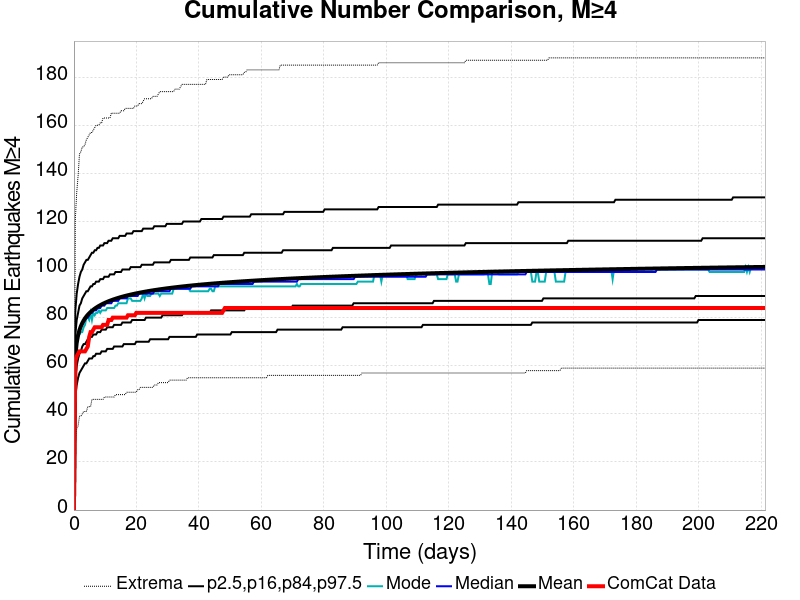

The table this chart was drawn from, first rows:
Time (days), ComCat Data, Simulation Mean, Simulation Median, Simulation Mode, Simulation Minimum, Simulation Maximum, 2.5 %-ile, 16 %-ile, 84 %-ile, 97.5 %-ile
0.0, 0.0, 0.0, 0.0, 0.0, 0.0, 0.0, 0.0, 0.0, 0.0, 0.0
0.4432, 62.0, 63.91, 63.0, 62.0, 29.0, 121.0, 47.0, 55.0, 73.0, 83.0
0.8865, 64.0, 69.59, 69.0, 68.0, 34.0, 132.0, 52.0, 60.0, 79.0, 90.0
1.33, 65.0, 72.73, 72.0, 73.0, 35.0, 139.0, 55.0, 63.0, 82.0, 94.0
1.773, 66.0, 74.87, 74.0, 73.0, 39.0, 148.0, 57.0, 65.0, 85.0, 97.0
2.216, 66.0, 76.47, 76.0, 74.0, 39.0, 149.0, 58.0, 66.0, 86.0, 99.0
2.659, 66.0, 77.76, 77.0, 74.0, 40.0, 151.0, 59.0, 68.0, 88.0, 100.0
3.103, 66.0, 78.82, 78.0, 76.0, 41.0, 151.0, 60.0, 69.0, 89.0, 102.0
3.546, 66.0, 79.72, 79.0, 77.0, 41.0, 152.0, 61.0, 69.0, 90.0, 103.0
3.989, 67.0, 80.5, 80.0, 80.0, 41.0, 154.0, 61.0, 70.0, 91.0, 104.0
4.432, 68.0, 81.19, 80.0, 80.0, 43.0, 155.0, 62.0, 71.0, 91.0, 104.0
4.876, 72.0, 81.8, 81.0, 79.0, 43.0, 156.0, 63.0, 71.0, 92.0, 105.0
5.319, 74.0, 82.35, 82.0, 82.0, 43.0, 157.0, 63.0, 72.0, 93.0, 106.0
5.762, 74.0, 82.86, 82.0, 79.0, 46.0, 157.0, 63.0, 72.0, 93.0, 107.0
6.205, 75.0, 83.32, 83.0, 82.0, 46.0, 158.0, 64.0, 73.0, 94.0, 107.0
6.649, 76.0, 83.75, 83.0, 81.0, 46.0, 159.0, 64.0, 73.0, 94.0, 108.0
7.092, 76.0, 84.14, 83.0, 82.0, 46.0, 160.0, 65.0, 73.0, 95.0, 108.0
7.535, 76.0, 84.52, 84.0, 82.0, 46.0, 160.0, 65.0, 74.0, 95.0, 109.0
7.978, 76.0, 84.86, 84.0, 83.0, 46.0, 160.0, 65.0, 74.0, 95.0, 109.0
8.422, 76.0, 85.19, 84.0, 82.0, 46.0, 161.0, 65.0, 74.0, 96.0, 110.0
8.865, 76.0, 85.49, 85.0, 83.0, 46.0, 161.0, 66.0, 75.0, 96.0, 110.0
9.308, 77.0, 85.79, 85.0, 83.0, 46.0, 163.0, 66.0, 75.0, 96.0, 110.0
9.751, 77.0, 86.06, 85.0, 83.0, 47.0, 163.0, 66.0, 75.0, 97.0, 111.0
10.19, 77.0, 86.33, 86.0, 83.0, 47.0, 163.0, 66.0, 75.0, 97.0, 111.0
10.64, 77.0, 86.57, 86.0, 84.0, 47.0, 163.0, 67.0, 76.0, 97.0, 111.0
11.08, 79.0, 86.82, 86.0, 84.0, 47.0, 163.0, 67.0, 76.0, 97.0, 112.0
11.52, 79.0, 87.04, 86.0, 84.0, 47.0, 163.0, 67.0, 76.0, 98.0, 112.0
11.97, 79.0, 87.26, 86.0, 84.0, 47.0, 165.0, 67.0, 76.0, 98.0, 112.0
12.41, 80.0, 87.46, 87.0, 84.0, 47.0, 165.0, 67.0, 76.0, 98.0, 113.0
12.85, 80.0, 87.66, 87.0, 84.0, 47.0, 165.0, 68.0, 77.0, 98.0, 113.0
13.3, 80.0, 87.86, 87.0, 85.0, 48.0, 165.0, 68.0, 77.0, 99.0, 113.0
13.74, 80.0, 88.04, 87.0, 85.0, 48.0, 165.0, 68.0, 77.0, 99.0, 113.0
14.18, 80.0, 88.22, 87.0, 86.0, 48.0, 165.0, 68.0, 77.0, 99.0, 113.0
14.63, 80.0, 88.39, 88.0, 86.0, 48.0, 165.0, 68.0, 77.0, 99.0, 114.0
15.07, 80.0, 88.56, 88.0, 86.0, 48.0, 166.0, 68.0, 77.0, 99.0, 114.0
15.51, 80.0, 88.72, 88.0, 86.0, 48.0, 166.0, 68.0, 78.0, 100.0, 114.0
15.96, 80.0, 88.88, 88.0, 86.0, 48.0, 166.0, 69.0, 78.0, 100.0, 114.0
16.4, 80.0, 89.03, 88.0, 86.0, 48.0, 167.0, 69.0, 78.0, 100.0, 114.0
16.84, 80.0, 89.18, 88.0, 86.0, 49.0, 167.0, 69.0, 78.0, 100.0, 115.0
17.29, 81.0, 89.32, 89.0, 88.0, 49.0, 167.0, 69.0, 78.0, 100.0, 115.0
17.73, 81.0, 89.45, 89.0, 88.0, 49.0, 167.0, 69.0, 78.0, 100.0, 115.0
18.17, 81.0, 89.59, 89.0, 88.0, 49.0, 167.0, 69.0, 78.0, 101.0, 115.0
18.62, 81.0, 89.72, 89.0, 87.0, 49.0, 167.0, 69.0, 79.0, 101.0, 115.0
19.06, 81.0, 89.85, 89.0, 87.0, 49.0, 167.0, 69.0, 79.0, 101.0, 116.0
19.5, 81.0, 89.97, 89.0, 87.0, 49.0, 168.0, 69.0, 79.0, 101.0, 116.0
19.95, 82.0, 90.09, 89.0, 87.0, 49.0, 168.0, 70.0, 79.0, 101.0, 116.0
20.39, 82.0, 90.21, 89.0, 87.0, 50.0, 168.0, 70.0, 79.0, 101.0, 116.0
20.83, 82.0, 90.33, 90.0, 87.0, 50.0, 169.0, 70.0, 79.0, 101.0, 116.0
21.28, 82.0, 90.44, 90.0, 87.0, 51.0, 169.0, 70.0, 79.0, 101.0, 116.0
21.72, 82.0, 90.55, 90.0, 88.0, 51.0, 169.0, 70.0, 79.0, 102.0, 116.0
22.16, 82.0, 90.66, 90.0, 90.0, 51.0, 170.0, 70.0, 79.0, 102.0, 117.0
22.61, 82.0, 90.76, 90.0, 88.0, 51.0, 171.0, 70.0, 79.0, 102.0, 117.0
23.05, 82.0, 90.87, 90.0, 90.0, 51.0, 171.0, 70.0, 80.0, 102.0, 117.0
23.49, 82.0, 90.97, 90.0, 89.0, 51.0, 171.0, 70.0, 80.0, 102.0, 117.0
23.94, 82.0, 91.07, 90.0, 89.0, 51.0, 171.0, 70.0, 80.0, 102.0, 117.0
24.38, 82.0, 91.16, 90.0, 89.0, 51.0, 171.0, 71.0, 80.0, 102.0, 117.0
24.82, 82.0, 91.26, 90.0, 90.0, 51.0, 171.0, 71.0, 80.0, 102.0, 117.0
25.27, 82.0, 91.35, 90.0, 90.0, 51.0, 172.0, 71.0, 80.0, 102.0, 117.0
25.71, 82.0, 91.44, 91.0, 90.0, 52.0, 172.0, 71.0, 80.0, 103.0, 118.0
26.15, 82.0, 91.53, 91.0, 90.0, 52.0, 172.0, 71.0, 80.0, 103.0, 118.0
... 440 more rows
